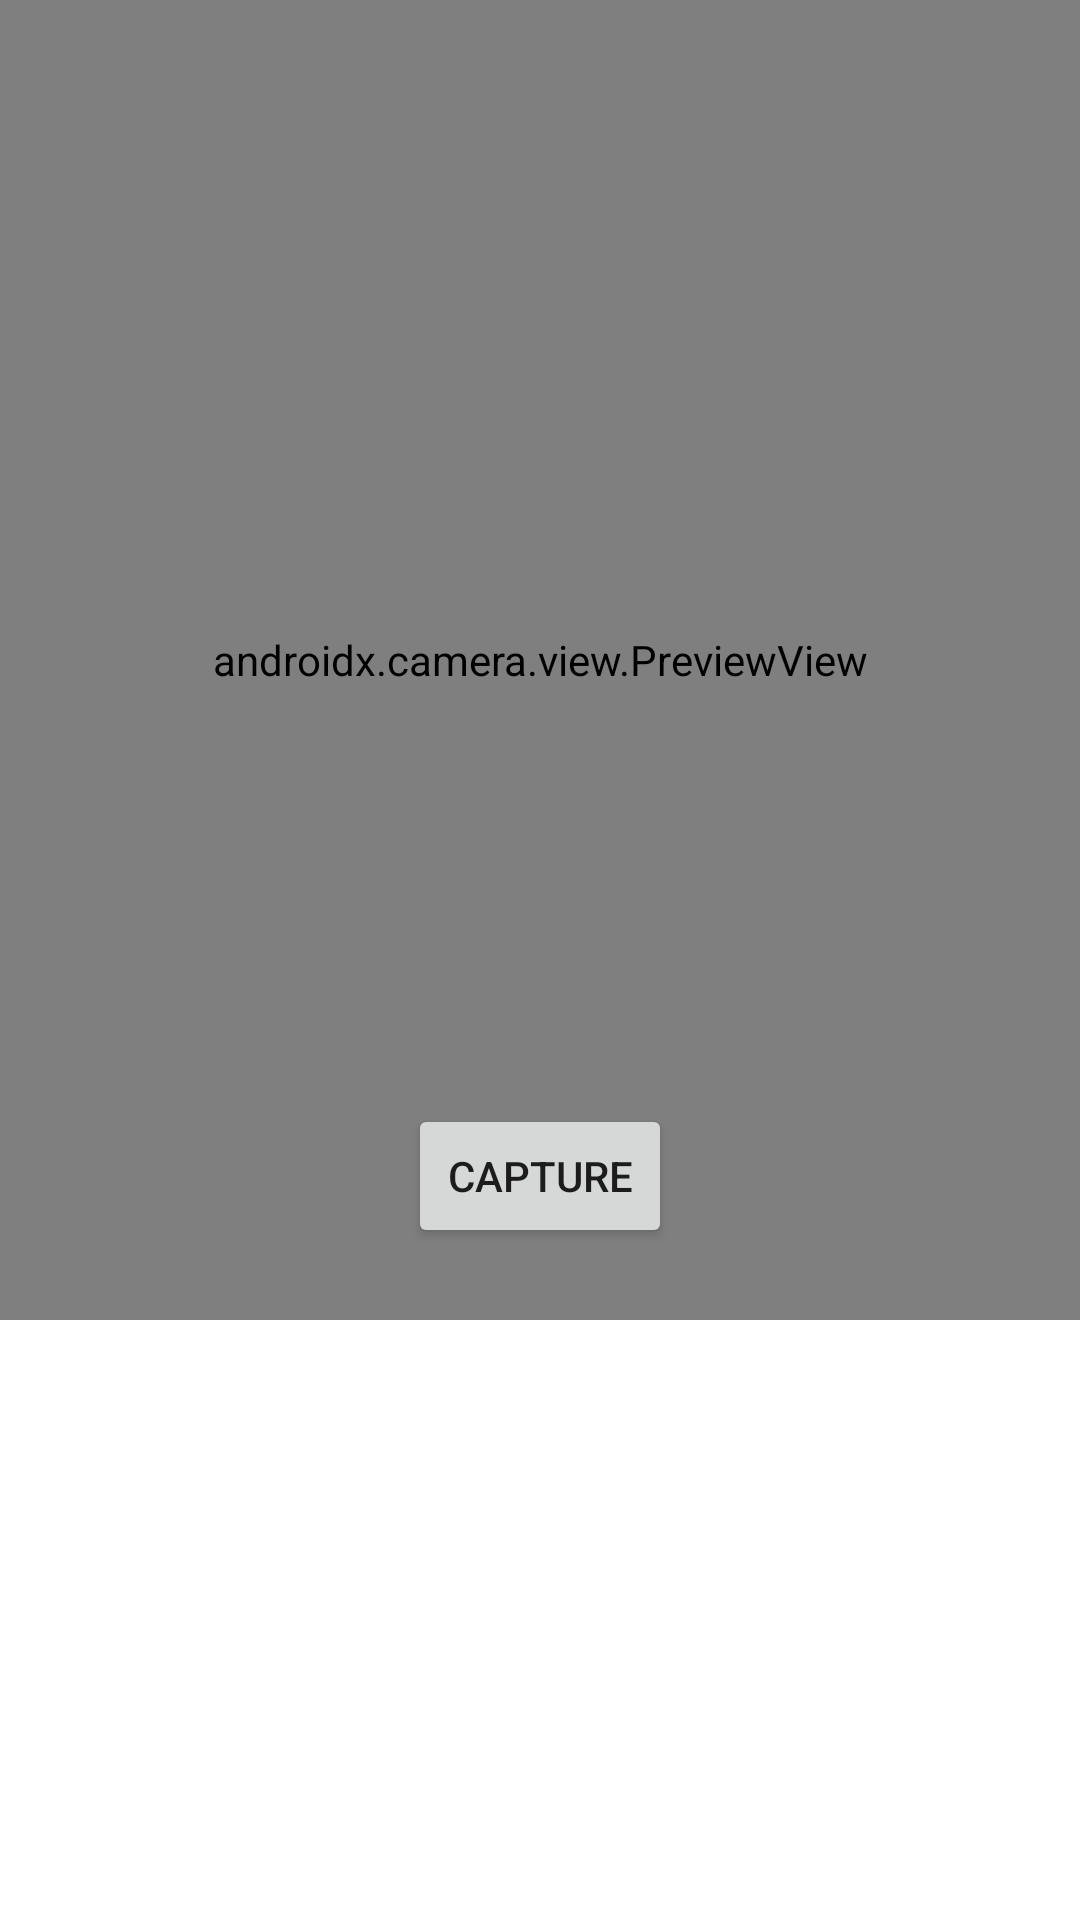

Produce the Android XML layout that renders to this screen, including the resource entries it uses.
<!-- AndroidManifest.xml: application theme Theme.TextGuess -->
<!-- res/layout/activity_text_recognition.xml -->
<?xml version="1.0" encoding="utf-8"?>
<androidx.constraintlayout.widget.ConstraintLayout xmlns:android="http://schemas.android.com/apk/res/android"
    xmlns:app="http://schemas.android.com/apk/res-auto"
    android:layout_width="match_parent"
    android:layout_height="match_parent">

    <androidx.camera.view.PreviewView
        android:id="@+id/viewFinder"
        android:layout_width="match_parent"
        android:layout_height="0dp"
        app:layout_constraintBottom_toTopOf="@+id/outputTextView"
        app:layout_constraintTop_toTopOf="parent" />

    <Button
        android:id="@+id/captureButton"
        android:layout_width="wrap_content"
        android:layout_height="wrap_content"
        android:layout_marginBottom="24dp"
        android:text="@string/capture"
        app:layout_constraintBottom_toTopOf="@+id/outputTextView"
        app:layout_constraintEnd_toEndOf="parent"
        app:layout_constraintStart_toStartOf="parent" />

    <ScrollView
        android:id="@+id/outputTextView"
        android:layout_width="match_parent"
        android:layout_height="200dp"
        android:background="@android:color/white"
        android:padding="16dp"
        app:layout_constraintBottom_toBottomOf="parent">

        <TextView
            android:id="@+id/recognizedTextView"
            android:layout_width="match_parent"
            android:layout_height="wrap_content"
            android:textColor="@color/black"
            android:textIsSelectable="true"
            android:textSize="16sp" />
    </ScrollView>

</androidx.constraintlayout.widget.ConstraintLayout>
<!-- resources referenced by this layout -->
<resources>
  <color name="black">#FF000000</color>
  <string name="capture">Capture</string>
  <style name="Theme.TextGuess" parent="Theme.MaterialComponents.DayNight.DarkActionBar">
          
          <item name="colorPrimary">@color/yellow_200</item>
          <item name="colorPrimaryVariant">@color/yellow_700</item>
          <item name="colorOnPrimary">@color/dark</item>
          
          <item name="colorSecondary">@color/teal_200</item>
          <item name="colorSecondaryVariant">@color/teal_700</item>
          <item name="colorOnSecondary">@color/dark</item>
          
          <item name="android:statusBarColor">?attr/colorOnPrimary</item>
          
          <item name="colorSurface">@color/yellow_200</item>
  
          
          <item name="actionBarStyle">@style/Widget.App.ActionBar</item>
          <item name="android:actionBarStyle">@style/Widget.App.ActionBar</item>
          <item name="actionBarTheme">@style/ThemeOverlay.App.ActionBar</item>
  
          
          <item name="bottomNavigationStyle">@style/Widget.App.BottomNavigationView</item>
      </style>
  <color name="teal_200">#FF03DAC5</color>
  <color name="teal_700">#FF018786</color>
  <style name="Widget.App.ActionBar" parent="Widget.MaterialComponents.ActionBar.Primary">
          <item name="background">@color/yellow_200</item>
      </style>
  <style name="ThemeOverlay.App.ActionBar" parent="ThemeOverlay.MaterialComponents.ActionBar">
          <item name="colorOnPrimary">@color/dark</item>
          <item name="android:textColorPrimary">@color/dark</item>
      </style>
  <style name="Widget.App.BottomNavigationView" parent="Widget.MaterialComponents.BottomNavigationView">
          <item name="android:background">@color/yellow_200</item> 
  
          <item name="itemIconTint">@color/bottom_nav_colors</item>
          <item name="itemTextColor">@color/bottom_nav_colors</item>
      </style>
</resources>
